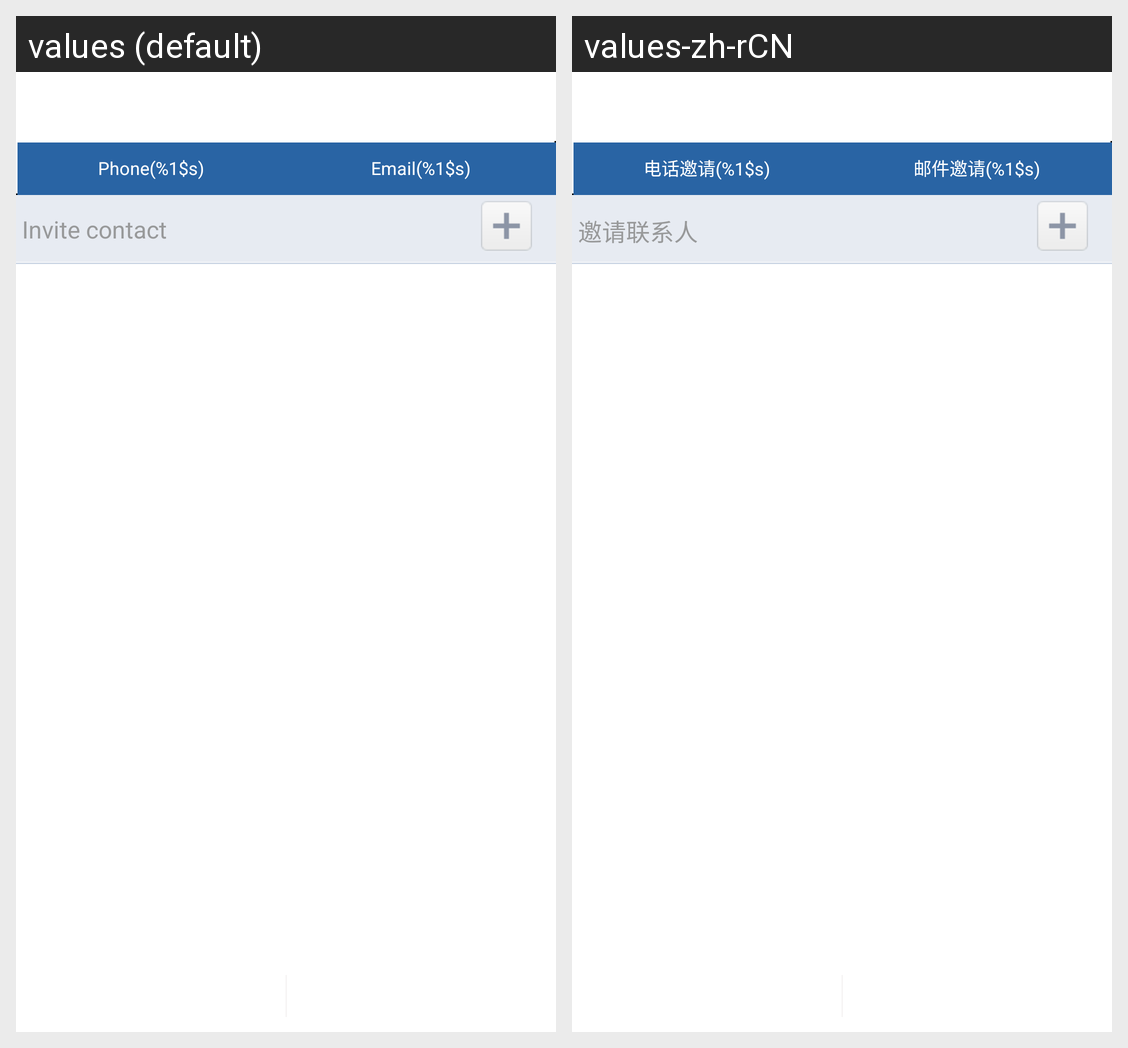

Strings drawn on this Android screen and how each of the app's shown locales translates them:
Android screen res/layout/request_contact_friends.xml rendered under 2 locales, left to right: values (default), values-zh-rCN. Device: Nexus 5 (rendered at 1080×1920; each locale shown at half size, 540×960, under a caption strip naming it); theme Theme.MaterialComponents.DayNight.NoActionBar.
Strings drawn on this screen, with the default value and each locale's value (text and hints the layout hard-codes, and strings that could not be matched under every locale, appear in the picture but are not listed):

invite_phone
  values: Phone(%1$s)
  values-zh-rCN: 电话邀请(%1$s)

invite_email
  values: Email(%1$s)
  values-zh-rCN: 邮件邀请(%1$s)

invite_contact
  values: Invite contact
  values-zh-rCN: 邀请联系人
